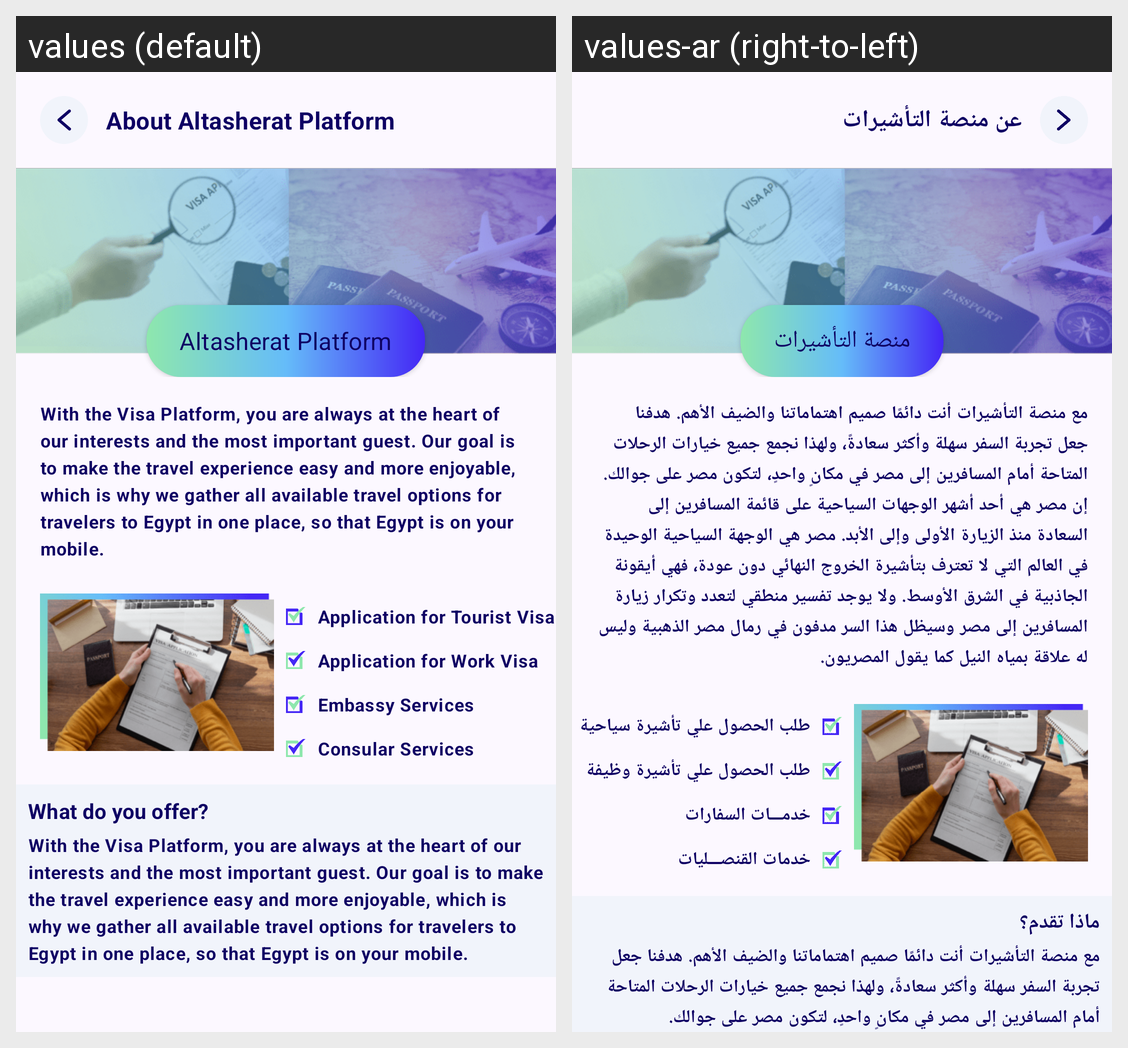

The Android screen above is rendered under two locales of the same app. Produce the string resources it draws, with the default and per-locale values.
Android screen res/layout/fragment_about_us.xml rendered under 2 locales, left to right: values (default), values-ar (right-to-left). Device: Nexus 5 (rendered at 1080×1920; each locale shown at half size, 540×960, under a caption strip naming it); theme Theme.AlTasherat.
Strings drawn on this screen, with the default value and each locale's value (text and hints the layout hard-codes, and strings that could not be matched under every locale, appear in the picture but are not listed):

about_visa_platform
  values: About Altasherat Platform
  values-ar: عن منصة التأشيرات

altasherat_platform
  values: Altasherat Platform
  values-ar: منصة التأشيرات

visa_platform_description
  values: With the Visa Platform, you are always at the heart of our interests and the most important guest. Our goal is to make the travel experience easy and more enjoyable, which is why we gather all available travel options for travelers to Egypt in one place, so that Egypt is on your mobile.
  values-ar: مع منصة التأشيرات أنت دائمًا صميم اهتماماتنا والضيف الأهم. هدفنا جعل تجربة السفر سهلة وأكثر سعادةً، ولهذا نجمع جميع خيارات الرحلات المتاحة أمام المسافرين إلى مصر في مكانٍ واحدٍ، لتكون مصر على جوالك.
      إن مصر هي أحد أشهر الوجهات السياحية على قائمة المسافرين إلى السعادة منذ الزيارة الأولى وإلى الأبد. مصر هي الوجهة السياحية الوحيدة في العالم التي لا تعترف بتأشيرة الخروج النهائي دون عودة، فهي أيقونة …[clipped]

application_for_tourist_visa
  values: Application for Tourist Visa
  values-ar: طلب الحصول علي تأشيرة سياحية

application_for_work_visa
  values: Application for Work Visa
  values-ar: طلب الحصول علي تأشيرة وظيفة

embassy_services
  values: Embassy Services
  values-ar: خدمـــات السفارات

consular_services
  values: Consular Services
  values-ar: خدمات القنصـــليات

what_do_you_offer
  values: What do you offer?
  values-ar: ماذا تقدم؟
